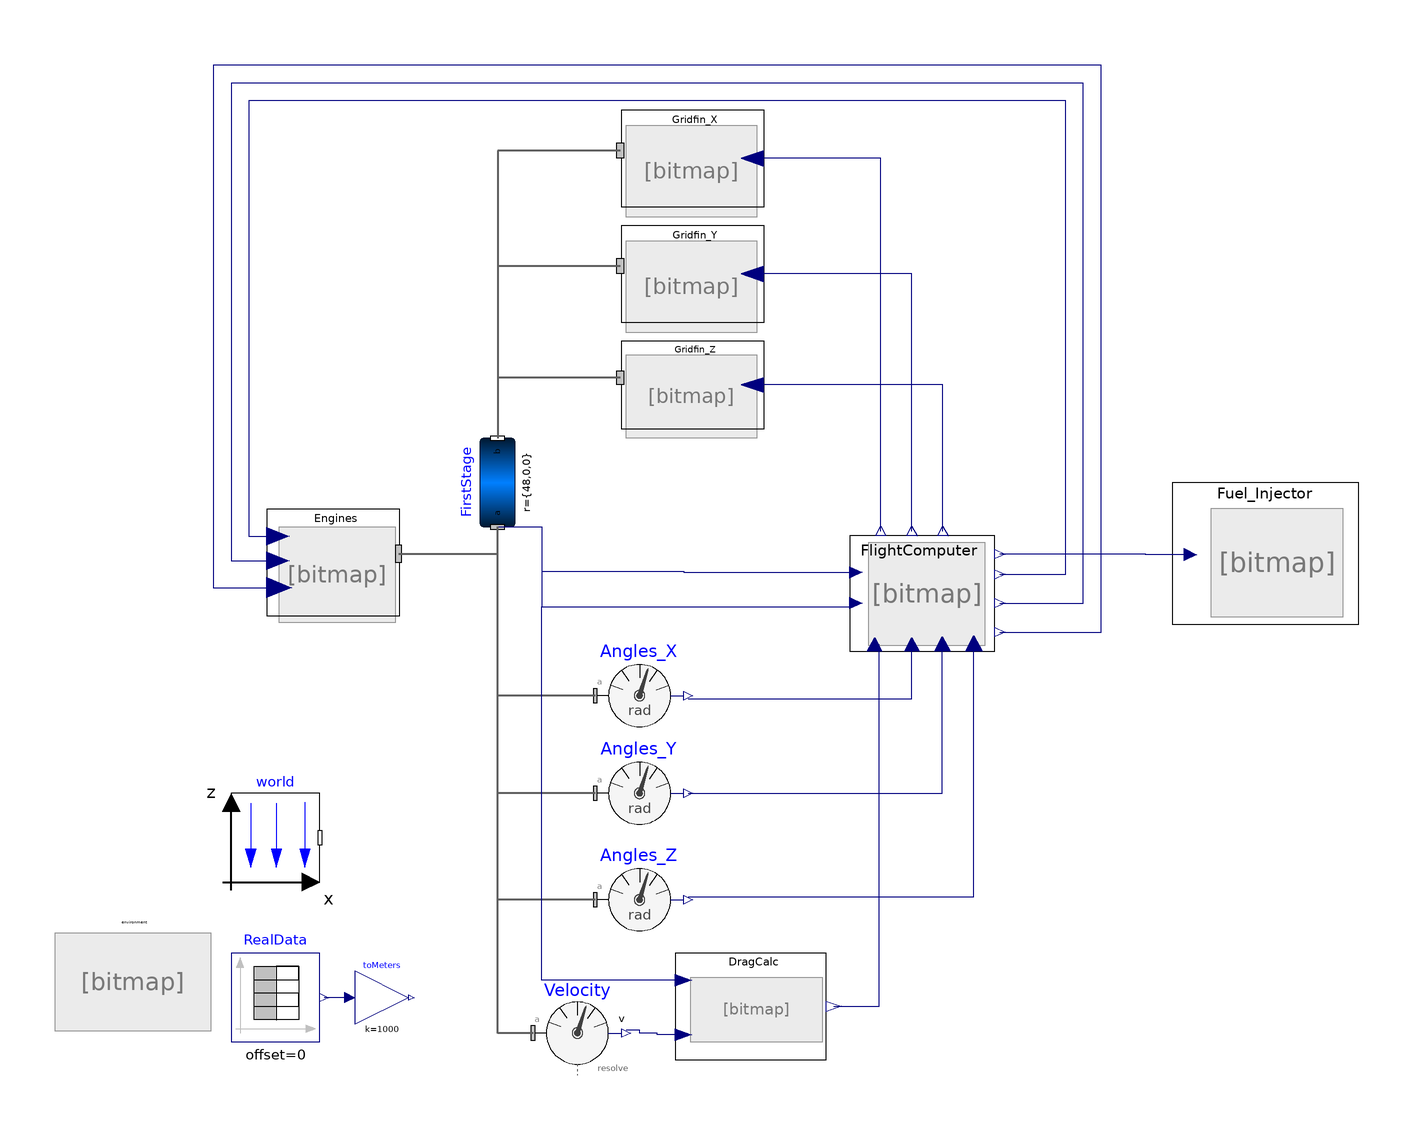

This picture is the connection diagram that the Modelica source below describes through its graphical annotations.

model RetrogradeRocketLanding
  extends TiltFusalageInGravity(FirstStage(color={255,255,255}));

  Controller FlightComputer annotation (Placement(transformation(
        extent={{-21,-13},{21,13}},
        rotation=0,
        origin={91,9})));
  Engine Engines
    annotation (Placement(transformation(extent={{-52,4},{-22,28}})));
  Modelica.Mechanics.MultiBody.Sensors.AbsoluteAngles Angles_X
    annotation (Placement(transformation(extent={{22,-24},{42,-4}})));
  Modelica.Mechanics.MultiBody.Sensors.AbsoluteAngles Angles_Y
    annotation (Placement(transformation(extent={{22,-46},{42,-26}})));
  Modelica.Mechanics.MultiBody.Sensors.AbsoluteAngles Angles_Z
    annotation (Placement(transformation(extent={{22,-70},{42,-50}})));
  Gridfins Gridfin_Y(
    X_Torque=0,
    Y_Torque=1,
    Z_Torque=0,
    Max_Torque=1000000) annotation (Placement(transformation(
        extent={{-16,11},{16,-11}},
        rotation=180,
        origin={44,81})));
  Modelica.Blocks.Sources.TimeTable RealData(
    offset=0,
    startTime=5,
    table=[-5,166; 0.07,166; 0.14,166; 0.2,166; 0.27,165; 0.34,165; 0.4,165;
        0.47,165; 0.54,165; 0.6,165; 0.67,165; 0.74,165; 0.8,165; 0.87,165;
        0.94,165; 1,165; 1.07,165; 1.14,165; 1.2,165; 1.27,165; 1.34,165;
        1.4,165; 1.47,165; 1.54,165; 1.6,165; 1.67,165; 1.74,165; 1.81,165;
        1.87,165; 1.94,165; 2.01,165; 2.07,165; 2.14,165; 2.21,165; 2.27,
        165; 2.34,165; 2.41,165; 2.47,165; 2.54,165; 2.61,165; 2.67,165;
        2.74,165; 2.81,165; 2.87,165; 2.94,165; 3.01,165; 3.07,165; 3.14,
        165; 3.21,165; 3.27,165; 3.34,165; 3.41,165; 3.47,165; 3.54,165;
        3.61,165; 3.67,165; 3.74,165; 3.81,165; 3.87,165; 3.94,165; 4.01,
        165; 4.07,165; 4.14,165; 4.21,165; 4.27,165; 4.34,165; 4.41,165;
        4.47,165; 4.54,165; 4.61,165; 4.67,165; 4.74,165; 4.81,165; 4.87,
        165; 4.94,165; 5.01,165; 5.07,165; 5.14,165; 5.21,165; 5.27,165;
        5.34,165; 5.41,165; 5.48,165; 5.54,165; 5.61,165; 5.68,165; 5.74,
        165; 5.81,165; 5.88,165; 5.94,165; 6.01,165; 6.08,165; 6.14,165;
        6.21,165; 6.28,165; 6.34,165; 6.41,165; 6.48,165; 6.54,165; 6.61,
        165; 6.68,165; 6.74,165; 6.81,165; 6.88,165; 6.94,165; 7.01,165;
        7.08,165; 7.14,165; 7.21,165; 7.28,165; 7.34,165; 7.41,165; 7.48,
        165; 7.54,165; 7.61,165; 7.68,165; 7.74,165; 7.81,165; 7.88,165;
        7.94,165; 8.01,165; 8.08,165; 8.14,165; 8.21,165; 8.28,165; 8.34,
        165; 8.41,165; 8.48,165; 8.54,165; 8.61,165; 8.68,165; 8.74,165;
        8.81,165; 8.88,165; 8.94,165; 9.01,165; 9.08,165; 9.15,165; 9.21,
        165; 9.28,165; 9.35,165; 9.41,165; 9.48,165; 9.55,165; 9.61,165;
        9.68,165; 9.75,165; 9.81,165; 9.88,165; 9.95,165; 10.01,165; 10.08,
        165; 10.15,165; 10.21,165; 10.28,165; 10.35,165; 10.41,165; 10.48,
        165; 10.55,165; 10.61,165; 10.68,165; 10.75,165; 10.81,165; 10.88,
        165; 10.95,164; 11.01,164; 11.08,164; 11.15,164; 11.21,164; 11.28,
        164; 11.35,164; 11.41,164; 11.48,164; 11.55,164; 11.61,164; 11.68,
        164; 11.75,164; 11.81,164; 11.88,164; 11.95,164; 12.01,164; 12.08,
        164; 12.15,164; 12.21,164; 12.28,164; 12.35,164; 12.41,164; 12.48,
        164; 12.55,164; 12.61,164; 12.68,164; 12.75,164; 12.81,164; 12.88,
        164; 12.95,164; 13.02,164; 13.08,164; 13.15,164; 13.22,164; 13.28,
        164; 13.35,164; 13.42,164; 13.48,164; 13.55,164; 13.62,164; 13.68,
        164; 13.75,164; 13.82,164; 13.88,164; 13.95,164; 14.02,164; 14.08,
        164; 14.15,164; 14.22,164; 14.28,164; 14.35,164; 14.42,164; 14.48,
        164; 14.55,164; 14.62,164; 14.68,164; 14.75,164; 14.82,164; 14.88,
        164; 14.95,164; 15.02,164; 15.08,164; 15.15,164; 15.22,164; 15.28,
        164; 15.35,164; 15.42,164; 15.48,164; 15.55,164; 15.62,164; 15.68,
        164; 15.75,164; 15.82,164; 15.88,164; 15.95,164; 16.02,164; 16.08,
        164; 16.15,164; 16.22,164; 16.28,164; 16.35,164; 16.42,164; 16.48,
        164; 16.55,164; 16.62,164; 16.69,163; 16.75,163; 16.82,163; 16.89,
        163; 16.95,163; 17.02,163; 17.09,163; 17.15,163; 17.22,163; 17.29,
        163; 17.35,163; 17.42,163; 17.49,163; 17.55,163; 17.62,163; 17.69,
        163; 17.75,163; 17.82,163; 17.89,163; 17.95,163; 18.02,163; 18.09,
        163; 18.15,163; 18.22,163; 18.29,163; 18.35,163; 18.42,163; 18.49,
        163; 18.55,163; 18.62,163; 18.69,163; 18.75,163; 18.82,163; 18.89,
        163; 18.95,163; 19.02,163; 19.09,163; 19.15,163; 19.22,163; 19.29,
        163; 19.35,163; 19.42,163; 19.49,163; 19.55,163; 19.62,163; 19.69,
        163; 19.75,163; 19.82,163; 19.89,163; 19.95,163; 20.02,163; 20.09,
        163; 20.15,163; 20.22,163; 20.29,163; 20.36,163; 20.42,163; 20.49,
        163; 20.56,163; 20.62,163; 20.69,163; 20.76,163; 20.82,163; 20.89,
        163; 20.96,163; 21.02,163; 21.09,163; 21.16,163; 21.22,163; 21.29,
        162; 21.36,162; 21.42,162; 21.49,162; 21.56,162; 21.62,162; 21.69,
        162; 21.76,162; 21.82,162; 21.89,162; 21.96,162; 22.02,162; 22.09,
        162; 22.16,162; 22.22,162; 22.29,162; 22.36,162; 22.42,162; 22.49,
        162; 22.56,162; 22.62,162; 22.69,162; 22.76,162; 22.82,162; 22.89,
        162; 22.96,162; 23.02,162; 23.09,162; 23.16,162; 23.22,162; 23.29,
        162; 23.36,162; 23.42,162; 23.49,162; 23.56,162; 23.62,162; 23.69,
        162; 23.76,162; 23.82,162; 23.89,162; 23.96,162; 24.03,162; 24.09,
        162; 24.16,162; 24.23,162; 24.29,162; 24.36,162; 24.43,162; 24.49,
        162; 24.56,162; 24.63,162; 24.69,162; 24.76,162; 24.83,162; 24.89,
        162; 24.96,162; 25.03,161; 25.09,161; 25.16,161; 25.23,161; 25.29,
        161; 25.36,161; 25.43,161; 25.49,161; 25.56,161; 25.63,161; 25.69,
        161; 25.76,161; 25.83,161; 25.89,161; 25.96,161; 26.03,161; 26.09,
        161; 26.16,161; 26.23,161; 26.29,161; 26.36,161; 26.43,161; 26.49,
        161; 26.56,161; 26.63,161; 26.69,161; 26.76,161; 26.83,161; 26.89,
        161; 26.96,161; 27.03,161; 27.09,161; 27.16,161; 27.23,161; 27.29,
        161; 27.36,161; 27.43,161; 27.49,161; 27.56,161; 27.63,161; 27.69,
        161; 27.76,161; 27.83,161; 27.9,161; 27.96,161; 28.03,161; 28.1,161;
        28.16,161; 28.23,161; 28.3,161; 28.36,161; 28.43,161; 28.5,161;
        28.56,160; 28.63,160; 28.7,160; 28.76,160; 28.83,160; 28.9,160;
        28.96,160; 29.03,160; 29.1,160; 29.16,160; 29.23,160; 29.3,160;
        29.36,160; 29.43,160; 29.5,160; 29.56,160; 29.63,160; 29.7,160;
        29.76,160; 29.83,160; 29.9,160; 29.96,160; 30.03,160; 30.1,160;
        30.16,160; 30.23,160; 30.3,160; 30.36,160; 30.43,160; 30.5,160;
        30.56,160; 30.63,160; 30.7,160; 30.76,160; 30.83,160; 30.9,160;
        30.96,160; 31.03,160; 31.1,160; 31.16,160; 31.23,160; 31.3,160;
        31.36,160; 31.43,160; 31.5,160; 31.57,160; 31.63,159; 31.7,159;
        31.77,159; 31.83,159; 31.9,159; 31.97,159; 32.03,159; 32.1,159;
        32.17,159; 32.23,159; 32.3,159; 32.37,159; 32.43,159; 32.5,159;
        32.57,159; 32.63,159; 32.7,159; 32.77,159; 32.83,159; 32.9,159;
        32.97,159; 33.03,159; 33.1,159; 33.17,159; 33.23,159; 33.3,159;
        33.37,159; 33.43,159; 33.5,159; 33.57,159; 33.63,159; 33.7,159;
        33.77,159; 33.83,159; 33.9,159; 33.97,159; 34.03,159; 34.1,159;
        34.17,159; 34.23,159; 34.3,159; 34.37,159; 34.43,158; 34.5,158;
        34.57,158; 34.63,158; 34.7,158; 34.77,158; 34.83,158; 34.9,158;
        34.97,158; 35.03,158; 35.1,158; 35.17,158; 35.24,158; 35.3,158;
        35.37,158; 35.44,158; 35.5,158; 35.57,158; 35.64,158; 35.7,158;
        35.77,158; 35.84,158; 35.9,158; 35.97,158; 36.04,158; 36.1,158;
        36.17,158; 36.24,158; 36.3,158; 36.37,158; 36.44,158; 36.5,158;
        36.57,158; 36.64,158; 36.7,158; 36.77,158; 36.84,158; 36.9,158;
        36.97,158; 37.04,158; 37.1,157; 37.17,157; 37.24,157; 37.3,157;
        37.37,157; 37.44,157; 37.5,157; 37.57,157; 37.64,157; 37.7,157;
        37.77,157; 37.84,157; 37.9,157; 37.97,157; 38.04,157; 38.1,157;
        38.17,157; 38.24,157; 38.3,157; 38.37,157; 38.44,157; 38.5,157;
        38.57,157; 38.64,157; 38.7,157; 38.77,157; 38.84,157; 38.9,157;
        38.97,157; 39.04,157; 39.11,157; 39.17,157; 39.24,157; 39.31,157;
        39.37,157; 39.44,157; 39.51,157; 39.57,157; 39.64,157; 39.71,156;
        39.77,156; 39.84,156; 39.91,156; 39.97,156; 40.04,156; 40.11,156;
        40.17,156; 40.24,156; 40.31,156; 40.37,156; 40.44,156; 40.51,156;
        40.57,156; 40.64,156; 40.71,156; 40.77,156; 40.84,156; 40.91,156;
        40.97,156; 41.04,156; 41.11,156; 41.17,156; 41.24,156; 41.31,156;
        41.37,156; 41.44,156; 41.51,156; 41.57,156; 41.64,156; 41.71,156;
        41.77,156; 41.84,156; 41.91,156; 41.97,155; 42.04,155; 42.11,155;
        42.17,155; 42.24,155; 42.31,155; 42.37,155; 42.44,155; 42.51,155;
        42.57,155; 42.64,155; 42.71,155; 42.78,155; 42.84,155; 42.91,155;
        42.98,155; 43.04,155; 43.11,155; 43.18,155; 43.24,155; 43.31,155;
        43.38,155; 43.44,155; 43.51,155; 43.58,155; 43.64,155; 43.71,155;
        43.78,155; 43.84,155; 43.91,155; 43.98,155; 44.04,155; 44.11,155;
        44.18,155; 44.24,154; 44.31,154; 44.38,154; 44.44,154; 44.51,154;
        44.58,154; 44.64,154; 44.71,154; 44.78,154; 44.84,154; 44.91,154;
        44.98,154; 45.04,154; 45.11,154; 45.18,154; 45.24,154; 45.31,154;
        45.38,154; 45.44,154; 45.51,154; 45.58,154; 45.64,154; 45.71,154;
        45.78,154; 45.84,154; 45.91,154; 45.98,154; 46.04,154; 46.11,154;
        46.18,154; 46.24,153; 46.31,153; 46.38,153; 46.45,153; 46.51,153;
        46.58,153; 46.65,153; 46.71,153; 46.78,153; 46.85,153; 46.91,153;
        46.98,153; 47.05,153; 47.11,153; 47.18,153; 47.25,153; 47.31,153;
        47.38,153; 47.45,153; 47.51,153; 47.58,153; 47.65,153; 47.71,153;
        47.78,153; 47.85,153; 47.91,153; 47.98,153; 48.05,153; 48.11,153;
        48.18,153; 48.25,153; 48.31,153; 48.38,152; 48.45,152; 48.51,152;
        48.58,152; 48.65,152; 48.71,152; 48.78,152; 48.85,152; 48.91,152;
        48.98,152; 49.05,152; 49.11,152; 49.18,152; 49.25,152; 49.31,152;
        49.38,152; 49.45,152; 49.51,152; 49.58,152; 49.65,152; 49.71,152;
        49.78,152; 49.85,152; 49.91,152; 49.98,152; 50.05,152; 50.12,152;
        50.18,152; 50.25,152; 50.32,152; 50.38,152; 50.45,151; 50.52,151;
        50.58,151; 50.65,151; 50.72,151; 50.78,151; 50.85,151; 50.92,151;
        50.98,151; 51.05,151; 51.12,151; 51.18,151; 51.25,151; 51.32,151;
        51.38,151; 51.45,151; 51.52,151; 51.58,151; 51.65,151; 51.72,151;
        51.78,151; 51.85,151; 51.92,151; 51.98,151; 52.05,151; 52.12,151;
        52.18,151; 52.25,151; 52.32,150; 52.38,150; 52.45,150; 52.52,150;
        52.58,150; 52.65,150; 52.72,150; 52.78,150; 52.85,150; 52.92,150;
        52.98,150; 53.05,150; 53.12,150; 53.18,150; 53.25,150; 53.32,150;
        53.38,150; 53.45,150; 53.52,150; 53.58,150; 53.65,150; 53.72,150;
        53.78,150; 53.85,150; 53.92,150; 53.99,150; 54.05,150; 54.12,150;
        54.19,150; 54.25,150; 54.32,149; 54.39,149; 54.45,149; 54.52,149;
        54.59,149; 54.65,149; 54.72,149; 54.79,149; 54.85,149; 54.92,149;
        54.99,149; 55.05,149; 55.12,149; 55.19,149; 55.25,149; 55.32,149;
        55.39,149; 55.45,149; 55.52,149; 55.59,149; 55.65,149; 55.72,149;
        55.79,149; 55.85,149; 55.92,149; 55.99,149; 56.05,148; 56.12,148;
        56.19,148; 56.25,148; 56.32,148; 56.39,148; 56.45,148; 56.52,148;
        56.59,148; 56.65,148; 56.72,148; 56.79,148; 56.85,148; 56.92,148;
        56.99,148; 57.05,148; 57.12,148; 57.19,148; 57.25,148; 57.32,148;
        57.39,148; 57.45,148; 57.52,148; 57.59,148; 57.66,148; 57.72,147;
        57.79,147; 57.86,147; 57.92,147; 57.99,147; 58.06,147; 58.12,147;
        58.19,147; 58.26,147; 58.32,147; 58.39,147; 58.46,147; 58.52,147;
        58.59,147; 58.66,147; 58.72,147; 58.79,147; 58.86,147; 58.92,147;
        58.99,147; 59.06,147; 59.12,147; 59.19,147; 59.26,147; 59.32,147;
        59.39,147; 59.46,146; 59.52,146; 59.59,146; 59.66,146; 59.72,146;
        59.79,146; 59.86,146; 59.92,146; 59.99,146; 60.06,146; 60.12,146;
        60.19,146; 60.26,146; 60.32,146; 60.39,146; 60.46,146; 60.52,146;
        60.59,146; 60.66,146; 60.72,146; 60.79,146; 60.86,146; 60.92,146;
        60.99,146; 61.06,145; 61.12,145; 61.19,145; 61.26,145; 61.33,145;
        61.39,145; 61.46,145; 61.53,145; 61.59,145; 61.66,145; 61.73,145;
        61.79,145; 61.86,145; 61.93,145; 61.99,145; 62.06,145; 62.13,145;
        62.19,145; 62.26,145; 62.33,145; 62.39,145; 62.46,145; 62.53,145;
        62.59,145; 62.66,145; 62.73,145; 62.79,144; 62.86,144; 62.93,144;
        62.99,144; 63.06,144; 63.13,144; 63.19,144; 63.26,144; 63.33,144;
        63.39,144; 63.46,144; 63.53,144; 63.59,144; 63.66,144; 63.73,144;
        63.79,144; 63.86,144; 63.93,144; 63.99,144; 64.06,144; 64.13,144;
        64.19,144; 64.26,144; 64.33,143; 64.39,143; 64.46,143; 64.53,143;
        64.59,143; 64.66,143; 64.73,143; 64.79,143; 64.86,143; 64.93,143;
        64.99,143; 65.06,143; 65.13,143; 65.2,143; 65.26,143; 65.33,143;
        65.4,143; 65.46,143; 65.53,143; 65.6,143; 65.66,143; 65.73,143;
        65.8,143; 65.86,143; 65.93,142; 66,142; 66.06,142; 66.13,142; 66.2,
        142; 66.26,142; 66.33,142; 66.4,142; 66.46,142; 66.53,142; 66.6,142;
        66.66,142; 66.73,142; 66.8,142; 66.86,142; 66.93,142; 67,142; 67.06,
        142; 67.13,142; 67.2,142; 67.26,142; 67.33,142; 67.4,141; 67.46,141;
        67.53,141; 67.6,141; 67.66,141; 67.73,141; 67.8,141; 67.86,141;
        67.93,141; 68,141; 68.06,141; 68.13,141; 68.2,141; 68.26,141; 68.33,
        141; 68.4,141; 68.46,141; 68.53,141; 68.6,141; 68.66,141; 68.73,141;
        68.8,141; 68.87,141; 68.93,141; 69,140; 69.07,140; 69.13,140; 69.2,
        140; 69.27,140; 69.33,140; 69.4,140; 69.47,140; 69.53,140; 69.6,140;
        69.67,140; 69.73,140; 69.8,140; 69.87,140; 69.93,140; 70,140; 70.07,
        140; 70.13,140; 70.2,140; 70.27,140; 70.33,139; 70.4,139; 70.47,139;
        70.53,139; 70.6,139; 70.67,139; 70.73,139; 70.8,139; 70.87,139;
        70.93,139; 71,139; 71.07,139; 71.13,139; 71.2,139; 71.27,139; 71.33,
        139; 71.4,139; 71.47,139; 71.53,139; 71.6,139; 71.67,139; 71.73,139;
        71.8,138; 71.87,138; 71.93,138; 72,138; 72.07,138; 72.13,138; 72.2,
        138; 72.27,138; 72.33,138; 72.4,138; 72.47,138; 72.54,138; 72.6,138;
        72.67,138; 72.74,138; 72.8,138; 72.87,138; 72.94,138; 73,138; 73.07,
        138; 73.14,137; 73.2,137; 73.27,137; 73.34,137; 73.4,137; 73.47,137;
        73.54,137; 73.6,137; 73.67,137; 73.74,137; 73.8,137; 73.87,137;
        73.94,137; 74,137; 74.07,137; 74.14,137; 74.2,137; 74.27,137; 74.34,
        137; 74.4,137; 74.47,137; 74.54,136; 74.6,136; 74.67,136; 74.74,136;
        74.8,136; 74.87,136; 74.94,136; 75,136; 75.07,136; 75.14,136; 75.2,
        136; 75.27,136; 75.34,136; 75.4,136; 75.47,136; 75.54,136; 75.6,136;
        75.67,136; 75.74,135; 75.8,135; 75.87,135; 75.94,135; 76,135; 76.07,
        135; 76.14,135; 76.21,135; 76.27,135; 76.34,135; 76.41,135; 76.47,
        135; 76.54,135; 76.61,135; 76.67,135; 76.74,135; 76.81,135; 76.87,
        135; 76.94,135; 77.01,135; 77.07,134; 77.14,134; 77.21,134; 77.27,
        134; 77.34,134; 77.41,134; 77.47,134; 77.54,134; 77.61,134; 77.67,
        134; 77.74,134; 77.81,134; 77.87,134; 77.94,134; 78.01,134; 78.07,
        134; 78.14,134; 78.21,134; 78.27,134; 78.34,134; 78.41,134; 78.47,
        134; 78.54,133; 78.61,133; 78.67,133; 78.74,133; 78.81,133; 78.87,
        133; 78.94,133; 79.01,133; 79.07,133; 79.14,133; 79.21,133; 79.27,
        133; 79.34,133; 79.41,133; 79.47,133; 79.54,133; 79.61,133; 79.67,
        133; 79.74,132; 79.81,132; 79.87,132; 79.94,132; 80.01,132; 80.08,
        132; 80.14,132; 80.21,132; 80.28,132; 80.34,132; 80.41,132; 80.48,
        132; 80.54,132; 80.61,132; 80.68,132; 80.74,132; 80.81,132; 80.88,
        132; 80.94,131; 81.01,131; 81.08,131; 81.14,131; 81.21,131; 81.28,
        131; 81.34,131; 81.41,131; 81.48,131; 81.54,131; 81.61,131; 81.68,
        131; 81.74,131; 81.81,131; 81.88,131; 81.94,131; 82.01,131; 82.08,
        131; 82.14,131; 82.21,130; 82.28,130; 82.34,130; 82.41,130; 82.48,
        130; 82.54,130; 82.61,130; 82.68,130; 82.74,130; 82.81,130; 82.88,
        130; 82.94,130; 83.01,130; 83.08,130; 83.14,130; 83.21,130; 83.28,
        130; 83.34,130; 83.41,129; 83.48,129; 83.54,129; 83.61,129; 83.68,
        129; 83.75,129; 83.81,129; 83.88,129; 83.95,129; 84.01,129; 84.08,
        129; 84.15,129; 84.21,129; 84.28,129; 84.35,129; 84.41,129; 84.48,
        129; 84.55,129; 84.61,129; 84.68,129; 84.75,128; 84.81,128; 84.88,
        128; 84.95,128; 85.01,128; 85.08,128; 85.15,128; 85.21,128; 85.28,
        128; 85.35,128; 85.41,128; 85.48,128; 85.55,128; 85.61,128; 85.68,
        128; 85.75,127; 85.81,127; 85.88,127; 85.95,127; 86.01,127; 86.08,
        127; 86.15,127; 86.21,127; 86.28,127; 86.35,127; 86.41,127; 86.48,
        127; 86.55,127; 86.61,127; 86.68,127; 86.75,127; 86.81,127; 86.88,
        127; 86.95,126; 87.01,126; 87.08,126; 87.15,126; 87.21,126; 87.28,
        126; 87.35,126; 87.42,126; 87.48,126; 87.55,126; 87.62,126; 87.68,
        126; 87.75,126; 87.82,126; 87.88,126; 87.95,126; 88.02,126; 88.08,
        126; 88.15,126; 88.22,125; 88.28,125; 88.35,125; 88.42,125; 88.48,
        125; 88.55,125; 88.62,125; 88.68,125; 88.75,125; 88.82,125; 88.88,
        125; 88.95,125; 89.02,125; 89.08,125; 89.15,125; 89.22,125; 89.28,
        125; 89.35,124; 89.42,124; 89.48,124; 89.55,124; 89.62,124; 89.68,
        124; 89.75,124; 89.82,124; 89.88,124; 89.95,124; 90.02,124; 90.08,
        124; 90.15,124; 90.22,124; 90.28,124; 90.35,124; 90.42,124; 90.48,
        124; 90.55,123; 90.62,123; 90.68,123; 90.75,123; 90.82,123; 90.88,
        123; 90.95,123; 91.02,123; 91.08,123; 91.15,123; 91.22,123; 91.29,
        123; 91.35,123; 91.42,123; 91.49,123; 91.55,123; 91.62,122; 91.69,
        122; 91.75,122; 91.82,122; 91.89,122; 91.95,122; 92.02,122; 92.09,
        122; 92.15,122; 92.22,122; 92.29,122; 92.35,122; 92.42,122; 92.49,
        122; 92.55,122; 92.62,122; 92.69,122; 92.75,121; 92.82,121; 92.89,
        121; 92.95,121; 93.02,121; 93.09,121; 93.15,121; 93.22,121; 93.29,
        121; 93.35,121; 93.42,121; 93.49,121; 93.55,121; 93.62,121; 93.69,
        121; 93.75,121; 93.82,120; 93.89,120; 93.95,120; 94.02,120; 94.09,
        120; 94.15,120; 94.22,120; 94.29,120; 94.35,120; 94.42,120; 94.49,
        120; 94.55,120; 94.62,120; 94.69,120; 94.75,120; 94.82,120; 94.89,
        120; 94.96,119; 95.02,119; 95.09,119; 95.16,119; 95.22,119; 95.29,
        119; 95.36,119; 95.42,119; 95.49,119; 95.56,119; 95.62,119; 95.69,
        119; 95.76,119; 95.82,119; 95.89,119; 95.96,118; 96.02,118; 96.09,
        118; 96.16,118; 96.22,118; 96.29,118; 96.36,118; 96.42,118; 96.49,
        118; 96.56,118; 96.62,118; 96.69,118; 96.76,118; 96.82,118; 96.89,
        118; 96.96,117; 97.02,117; 97.09,117; 97.16,117; 97.22,117; 97.29,
        117; 97.36,117; 97.42,117; 97.49,117; 97.56,117; 97.62,117; 97.69,
        117; 97.76,117; 97.82,117; 97.89,117; 97.96,117; 98.02,117; 98.09,
        116; 98.16,116; 98.22,116; 98.29,116; 98.36,116; 98.42,116; 98.49,
        116; 98.56,116; 98.63,116; 98.69,116; 98.76,116; 98.83,116; 98.89,
        116; 98.96,116; 99.03,116; 99.09,115; 99.16,115; 99.23,115; 99.29,
        115; 99.36,115; 99.43,115; 99.49,115; 99.56,115; 99.63,115; 99.69,
        115; 99.76,115; 99.83,115; 99.89,115; 99.96,115; 100.03,115; 100.09,
        115; 100.16,114; 100.23,114; 100.29,114; 100.36,114; 100.43,114;
        100.49,114; 100.56,114; 100.63,114; 100.69,114; 100.76,114; 100.83,
        114; 100.89,114; 100.96,114; 101.03,114; 101.09,114; 101.16,113;
        101.23,113; 101.29,113; 101.36,113; 101.43,113; 101.49,113; 101.56,
        113; 101.63,113; 101.69,113; 101.76,113; 101.83,113; 101.89,113;
        101.96,113; 102.03,113; 102.09,112; 102.16,112; 102.23,112; 102.3,
        112; 102.36,112; 102.43,112; 102.5,112; 102.56,112; 102.63,112;
        102.7,112; 102.76,112; 102.83,112; 102.9,112; 102.96,112; 103.03,
        112; 103.1,111; 103.16,111; 103.23,111; 103.3,111; 103.36,111;
        103.43,111; 103.5,111; 103.56,111; 103.63,111; 103.7,111; 103.76,
        111; 103.83,111; 103.9,111; 103.96,111; 104.03,111; 104.1,110;
        104.16,110; 104.23,110; 104.3,110; 104.36,110; 104.43,110; 104.5,
        110; 104.56,110; 104.63,110; 104.7,110; 104.76,110; 104.83,110;
        104.9,110; 104.96,110; 105.03,110; 105.1,110; 105.16,109; 105.23,
        109; 105.3,109; 105.36,109; 105.43,109; 105.5,109; 105.56,109;
        105.63,109; 105.7,109; 105.76,109; 105.83,109; 105.9,109; 105.96,
        109; 106.03,109; 106.1,109; 106.17,108; 106.23,108; 106.3,108;
        106.37,108; 106.43,108; 106.5,108; 106.57,108; 106.63,108; 106.7,
        108; 106.77,108; 106.83,108; 106.9,108; 106.97,108; 107.03,107;
        107.1,107; 107.17,107; 107.23,107; 107.3,107; 107.37,107; 107.43,
        107; 107.5,107; 107.57,107; 107.63,107; 107.7,107; 107.77,107;
        107.83,107; 107.9,107; 107.97,107; 108.03,106; 108.1,106; 108.17,
        106; 108.23,106; 108.3,106; 108.37,106; 108.43,106; 108.5,106;
        108.57,106; 108.63,106; 108.7,106; 108.77,106; 108.83,106; 108.9,
        106; 108.97,106; 109.03,105; 109.1,105; 109.17,105; 109.23,105;
        109.3,105; 109.37,105; 109.43,105; 109.5,105; 109.57,105; 109.63,
        105; 109.7,105; 109.77,105; 109.84,105; 109.9,105; 109.97,105;
        110.04,104; 110.1,104; 110.17,104; 110.24,104; 110.3,104; 110.37,
        104; 110.44,104; 110.5,104; 110.57,104; 110.64,104; 110.7,104;
        110.77,104; 110.84,104; 110.9,103; 110.97,103; 111.04,103; 111.1,
        103; 111.17,103; 111.24,103; 111.3,103; 111.37,103; 111.44,103;
        111.5,103; 111.57,103; 111.64,103; 111.7,103; 111.77,103; 111.84,
        102; 111.9,102; 111.97,102; 112.04,102; 112.1,102; 112.17,102;
        112.24,102; 112.3,102; 112.37,102; 112.44,102; 112.5,102; 112.57,
        102; 112.64,101; 112.7,101; 112.77,101; 112.84,101; 112.9,101;
        112.97,101; 113.04,101; 113.1,101; 113.17,101; 113.24,101; 113.3,
        101; 113.37,101; 113.44,101; 113.51,101; 113.57,100; 113.64,100;
        113.71,100; 113.77,100; 113.84,100; 113.91,100; 113.97,100; 114.04,
        100; 114.11,100; 114.17,100; 114.24,100; 114.31,100; 114.37,100;
        114.44,99.5; 114.51,99.4; 114.57,99.4; 114.64,99.4; 114.71,99.3;
        114.77,99.2; 114.84,99.1; 114.91,99; 114.97,98.9; 115.04,98.8;
        115.11,98.7; 115.17,98.7; 115.24,98.6; 115.31,98.5; 115.37,98.5;
        115.44,98.4; 115.51,98.4; 115.57,98.3; 115.64,98.3; 115.71,98.2;
        115.77,98.1; 115.84,98; 115.91,97.9; 115.97,97.8; 116.04,97.7;
        116.11,97.6; 116.17,97.6; 116.24,97.5; 116.31,97.5; 116.37,97.4;
        116.44,97.4; 116.51,97.3; 116.57,97.2; 116.64,97; 116.71,96.9;
        116.77,96.8; 116.84,96.8; 116.91,96.7; 116.97,96.6; 117.04,96.5;
        117.11,96.5; 117.17,96.4; 117.24,96.4; 117.31,96.4; 117.38,96.3;
        117.44,96.2; 117.51,96.1; 117.58,96; 117.64,95.9; 117.71,95.8;
        117.78,95.7; 117.84,95.6; 117.91,95.6; 117.98,95.5; 118.04,95.5;
        118.11,95.4; 118.18,95.4; 118.24,95.3; 118.31,95.2; 118.38,95;
        118.44,94.9; 118.51,94.8; 118.58,94.8; 118.64,94.7; 118.71,94.6;
        118.78,94.5; 118.84,94.5; 118.91,94.4; 118.98,94.4; 119.04,94.4;
        119.11,94.3; 119.18,94.3; 119.24,94.3; 119.31,94.1; 119.38,94;
        119.44,93.9; 119.51,93.8; 119.58,93.7; 119.64,93.7; 119.71,93.6;
        119.78,93.5; 119.84,93.5; 119.91,93.4; 119.98,93.4; 120.04,93.3;
        120.11,93.2; 120.18,93.1; 120.24,93; 120.31,92.9; 120.38,92.8;
        120.44,92.7; 120.51,92.6; 120.58,92.6; 120.64,92.5; 120.71,92.5;
        120.78,92.4; 120.84,92.4; 120.91,92.3; 120.98,92.2; 121.05,92;
        121.11,91.9; 121.18,91.8; 121.25,91.8; 121.31,91.7; 121.38,91.6;
        121.45,91.5; 121.51,91.5; 121.58,91.4; 121.65,91.4; 121.71,91.3;
        121.78,91.3; 121.85,91.2; 121.91,91.1; 121.98,91; 122.05,90.9;
        122.11,90.8; 122.18,90.7; 122.25,90.6; 122.31,90.6; 122.38,90.5;
        122.45,90.5; 122.51,90.4; 122.58,90.3; 122.65,90.1; 122.71,90;
        122.78,89.9; 122.85,89.8; 122.91,89.7; 122.98,89.7; 123.05,89.6;
        123.11,89.5; 123.18,89.5; 123.25,89.4; 123.31,89.4; 123.38,89.3;
        123.45,89.3; 123.51,89.2; 123.58,89; 123.65,88.9; 123.71,88.8;
        123.78,88.7; 123.85,88.7; 123.91,88.6; 123.98,88.5; 124.05,88.5;
        124.11,88.4; 124.18,88.4; 124.25,88.4; 124.31,88.2; 124.38,88.1;
        124.45,88; 124.51,87.9; 124.58,87.8; 124.65,87.7; 124.72,87.6;
        124.78,87.6; 124.85,87.5; 124.92,87.5; 124.98,87.4; 125.05,87.4;
        125.12,87.2; 125.18,87.1; 125.25,87; 125.32,86.9; 125.38,86.8;
        125.45,86.7; 125.52,86.6; 125.58,86.6; 125.65,86.5; 125.72,86.5;
        125.78,86.4; 125.85,86.4; 125.92,86.3; 125.98,86.2; 126.05,86.1;
        126.12,85.9; 126.18,85.9; 126.25,85.8; 126.32,85.7; 126.38,85.6;
        126.45,85.5; 126.52,85.5; 126.58,85.4; 126.65,85.4; 126.72,85.4;
        126.78,85.3; 126.85,85.2; 126.92,85.1; 126.98,85; 127.05,84.9;
        127.12,84.8; 127.18,84.7; 127.25,84.6; 127.32,84.6; 127.38,84.5;
        127.45,84.4; 127.52,84.2; 127.58,84.1; 127.65,84; 127.72,83.9;
        127.78,83.8; 127.85,83.7; 127.92,83.6; 127.98,83.6; 128.05,83.5;
        128.12,83.5; 128.18,83.4; 128.25,83.3; 128.32,83.2; 128.39,83.1;
        128.45,83; 128.52,82.9; 128.59,82.8; 128.65,82.7; 128.72,82.6;
        128.79,82.6; 128.85,82.5; 128.92,82.5; 128.99,82.4; 129.05,82.3;
        129.12,82.2; 129.19,82.1; 129.25,81.9; 129.32,81.9; 129.39,81.8;
        129.45,81.7; 129.52,81.6; 129.59,81.6; 129.65,81.5; 129.72,81.4;
        129.79,81.4; 129.85,81.4; 129.92,81.2; 129.99,81.1; 130.05,81;
        130.12,80.9; 130.19,80.8; 130.25,80.7; 130.32,80.6; 130.39,80.6;
        130.45,80.5; 130.52,80.5; 130.59,80.4; 130.65,80.4; 130.72,80.2;
        130.79,80.1; 130.85,80; 130.92,79.9; 130.99,79.8; 131.05,79.7;
        131.12,79.6; 131.19,79.6; 131.25,79.5; 131.32,79.5; 131.39,79.4;
        131.45,79.3; 131.52,79.2; 131.59,79; 131.65,78.9; 131.72,78.8;
        131.79,78.8; 131.85,78.7; 131.92,78.6; 131.99,78.5; 132.05,78.5;
        132.12,78.4; 132.19,78.4; 132.26,78.3; 132.32,78.1; 132.39,78;
        132.46,77.9; 132.52,77.8; 132.59,77.7; 132.66,77.7; 132.72,77.6;
        132.79,77.5; 132.86,77.5; 132.92,77.4; 132.99,77.3; 133.06,77.1;
        133.12,77; 133.19,76.9; 133.26,76.8; 133.32,76.7; 133.39,76.7;
        133.46,76.6; 133.52,76.5; 133.59,76.5; 133.66,76.4; 133.72,76.4;
        133.79,76.3; 133.86,76.3; 133.92,76.1; 133.99,76; 134.06,75.9;
        134.12,75.8; 134.19,75.7; 134.26,75.7; 134.32,75.6; 134.39,75.5;
        134.46,75.4; 134.52,75.3; 134.59,75.2; 134.66,75; 134.72,74.9;
        134.79,74.8; 134.86,74.7; 134.92,74.7; 134.99,74.6; 135.06,74.5;
        135.12,74.5; 135.19,74.4; 135.26,74.4; 135.32,74.3; 135.39,74.1;
        135.46,74; 135.52,73.9; 135.59,73.8; 135.66,73.7; 135.72,73.7;
        135.79,73.6; 135.86,73.5; 135.93,73.5; 135.99,73.4; 136.06,73.4;
        136.13,73.3; 136.19,73.1; 136.26,73; 136.33,72.9; 136.39,72.8;
        136.46,72.7; 136.53,72.7; 136.59,72.6; 136.66,72.5; 136.73,72.5;
        136.79,72.4; 136.86,72.3; 136.93,72.1; 136.99,72; 137.06,71.9;
        137.13,71.8; 137.19,71.7; 137.26,71.6; 137.33,71.6; 137.39,71.5;
        137.46,71.5; 137.53,71.4; 137.59,71.3; 137.66,71.1; 137.73,71;
        137.79,70.9; 137.86,70.8; 137.93,70.7; 137.99,70.7; 138.06,70.6;
        138.13,70.5; 138.19,70.5; 138.26,70.3; 138.33,70.2; 138.39,70.1;
        138.46,70; 138.53,69.9; 138.59,69.8; 138.66,69.7; 138.73,69.6;
        138.79,69.6; 138.86,69.5; 138.93,69.5; 138.99,69.3; 139.06,69.2;
        139.13,69.1; 139.19,69; 139.26,68.8; 139.33,68.8; 139.39,68.7;
        139.46,68.6; 139.53,68.6; 139.6,68.5; 139.66,68.4; 139.73,68.4;
        139.8,68.3; 139.86,68.1; 139.93,68; 140,67.9; 140.06,67.8; 140.13,
        67.7; 140.2,67.7; 140.26,67.6; 140.33,67.5; 140.4,67.5; 140.46,67.4;
        140.53,67.3; 140.6,67.1; 140.66,67; 140.73,66.9; 140.8,66.8; 140.86,
        66.7; 140.93,66.7; 141,66.6; 141.06,66.5; 141.13,66.5; 141.2,66.4;
        141.26,66.4; 141.33,66.3; 141.4,66.1; 141.46,66; 141.53,65.9; 141.6,
        65.8; 141.66,65.7; 141.73,65.7; 141.8,65.6; 141.86,65.5; 141.93,
        65.5; 142,65.4; 142.06,65.3; 142.13,65.1; 142.2,65; 142.26,64.9;
        142.33,64.8; 142.4,64.7; 142.46,64.7; 142.53,64.6; 142.6,64.5;
        142.66,64.4; 142.73,64.2; 142.8,64.1; 142.86,64; 142.93,63.9; 143,
        63.8; 143.06,63.7; 143.13,63.6; 143.2,63.6; 143.26,63.5; 143.33,
        63.5; 143.4,63.4; 143.47,63.3; 143.53,63.1; 143.6,63; 143.67,62.9;
        143.73,62.8; 143.8,62.8; 143.87,62.7; 143.93,62.6; 144,62.5; 144.07,
        62.4; 144.13,62.2; 144.2,62.1; 144.27,62; 144.33,61.9; 144.4,61.8;
        144.47,61.7; 144.53,61.7; 144.6,61.6; 144.67,61.5; 144.73,61.5;
        144.8,61.4; 144.87,61.3; 144.93,61.2; 145,61.1; 145.07,61; 145.13,
        60.9; 145.2,60.8; 145.27,60.7; 145.33,60.6; 145.4,60.6; 145.47,60.5;
        145.53,60.5; 145.6,60.3; 145.67,60.2; 145.73,60.1; 145.8,60; 145.87,
        59.8; 145.93,59.8; 146,59.7; 146.07,59.6; 146.13,59.6; 146.2,59.5;
        146.27,59.4; 146.33,59.3; 146.4,59.1; 146.47,59; 146.53,58.9; 146.6,
        58.8; 146.67,58.7; 146.73,58.7; 146.8,58.6; 146.87,58.5; 146.93,
        58.5; 147,58.4; 147.07,58.4; 147.14,58.3; 147.2,58.1; 147.27,58;
        147.34,57.9; 147.4,57.8; 147.47,57.7; 147.54,57.7; 147.6,57.6;
        147.67,57.5; 147.74,57.5; 147.8,57.4; 147.87,57.4; 147.94,57.3; 148,
        57.1; 148.07,57; 148.14,56.9; 148.2,56.8; 148.27,56.7; 148.34,56.7;
        148.4,56.6; 148.47,56.5; 148.54,56.4; 148.6,56.3; 148.67,56.2;
        148.74,56; 148.8,55.9; 148.87,55.8; 148.94,55.7; 149,55.7; 149.07,
        55.6; 149.14,55.5; 149.2,55.5; 149.27,55.4; 149.34,55.4; 149.4,55.4;
        149.47,55.2; 149.54,55.1; 149.6,55; 149.67,54.9; 149.74,54.8; 149.8,
        54.7; 149.87,54.6; 149.94,54.6; 150,54.5; 150.07,54.5; 150.14,54.4;
        150.2,54.4; 150.27,54.2; 150.34,54.1; 150.4,54; 150.47,53.9; 150.54,
        53.8; 150.6,53.7; 150.67,53.6; 150.74,53.6; 150.81,53.5; 150.87,
        53.5; 150.94,53.4; 151.01,53.4; 151.07,53.3; 151.14,53.2; 151.21,53;
        151.27,52.9; 151.34,52.8; 151.41,52.8; 151.47,52.7; 151.54,52.6;
        151.61,52.5; 151.67,52.5; 151.74,52.4; 151.81,52.4; 151.87,52.3;
        151.94,52.2; 152.01,52.1; 152.07,52; 152.14,51.9; 152.21,51.8;
        152.27,51.7; 152.34,51.6; 152.41,51.5; 152.47,51.5; 152.54,51.4;
        152.61,51.4; 152.67,51.4; 152.74,51.3; 152.81,51.2; 152.87,51.1;
        152.94,51; 153.01,50.9; 153.07,50.8; 153.14,50.7; 153.21,50.6;
        153.27,50.6; 153.34,50.5; 153.41,50.5; 153.47,50.4; 153.54,50.4;
        153.61,50.3; 153.67,50.2; 153.74,50; 153.81,49.9; 153.87,49.8;
        153.94,49.8; 154.01,49.7; 154.07,49.6; 154.14,49.5; 154.21,49.5;
        154.27,49.4; 154.34,49.4; 154.41,49.4; 154.48,49.3; 154.54,49.2;
        154.61,49.1; 154.68,49; 154.74,48.9; 154.81,48.8; 154.88,48.7;
        154.94,48.6; 155.01,48.6; 155.08,48.5; 155.14,48.5; 155.21,48.4;
        155.28,48.4; 155.34,48.3; 155.41,48.3; 155.48,48.2; 155.54,48.1;
        155.61,48; 155.68,47.9; 155.74,47.8; 155.81,47.7; 155.88,47.6;
        155.94,47.6; 156.01,47.5; 156.08,47.4; 156.14,47.4; 156.21,47.4;
        156.28,47.3; 156.34,47.3; 156.41,47.3; 156.48,47.2; 156.54,47.2;
        156.61,47.1; 156.68,47; 156.74,46.9; 156.81,46.8; 156.88,46.7;
        156.94,46.6; 157.01,46.6; 157.08,46.5; 157.14,46.5; 157.21,46.4;
        157.28,46.4; 157.34,46.3; 157.41,46.2; 157.48,46.1; 157.54,46;
        157.61,45.9; 157.68,45.8; 157.74,45.7; 157.81,45.6; 157.88,45.6;
        157.94,45.5; 158.01,45.5; 158.08,45.4; 158.14,45.4; 158.21,45.3;
        158.28,45.3; 158.35,45.3; 158.41,45.2; 158.48,45.1; 158.55,45;
        158.61,44.9; 158.68,44.8; 158.75,44.7; 158.81,44.6; 158.88,44.6;
        158.95,44.5; 159.01,44.4; 159.08,44.4; 159.15,44.4; 159.21,44.3;
        159.28,44.3; 159.35,44.3; 159.41,44.2; 159.48,44.2; 159.55,44.1;
        159.61,44; 159.68,43.9; 159.75,43.8; 159.81,43.7; 159.88,43.6;
        159.95,43.6; 160.01,43.5; 160.08,43.5; 160.15,43.4; 160.21,43.4;
        160.28,43.3; 160.35,43.3; 160.41,43.3; 160.48,43.2; 160.55,43.2;
        160.61,43.2; 160.68,43.2; 160.75,43.2; 160.81,43.1; 160.88,43.1;
        160.95,43.1; 161.01,43; 161.08,42.9; 161.15,42.8; 161.21,42.7;
        161.28,42.6; 161.35,42.6; 161.41,42.5; 161.48,42.4; 161.55,42.4;
        161.61,42.4; 161.68,42.3; 161.75,42.3; 161.81,42.2; 161.88,42;
        161.95,42; 162.02,41.8; 162.08,41.8; 162.15,41.7; 162.22,41.6;
        162.28,41.5; 162.35,41.5; 162.42,41.4; 162.48,41.4; 162.55,41.4;
        162.62,41.3; 162.68,41.3; 162.75,41.3; 162.82,41.2; 162.88,41.2;
        162.95,41.2; 163.02,41.1; 163.08,41; 163.15,40.9; 163.22,40.8;
        163.28,40.7; 163.35,40.6; 163.42,40.6; 163.48,40.5; 163.55,40.5;
        163.62,40.4; 163.68,40.4; 163.75,40.3; 163.82,40.3; 163.88,40.3;
        163.95,40.2; 164.02,40.2; 164.08,40.2; 164.15,40.2; 164.22,40.1;
        164.28,40; 164.35,39.9; 164.42,39.8; 164.48,39.7; 164.55,39.6;
        164.62,39.6; 164.68,39.5; 164.75,39.5; 164.82,39.4; 164.88,39.4;
        164.95,39.3; 165.02,39.3; 165.08,39.3; 165.15,39.2; 165.22,39.2;
        165.28,39.2; 165.35,39.2; 165.42,39.2; 165.48,39.1; 165.55,39.1;
        165.62,39.1; 165.69,39; 165.75,38.9; 165.82,38.8; 165.89,38.7;
        165.95,38.7; 166.02,38.6; 166.09,38.5; 166.15,38.5; 166.22,38.4;
        166.29,38.4; 166.35,38.3; 166.42,38.3; 166.49,38.3; 166.55,38.2;
        166.62,38.2; 166.69,38.2; 166.75,38.2; 166.82,38.2; 166.89,38.1;
        166.95,38.1; 167.02,38.1; 167.09,38; 167.15,37.9; 167.22,37.8;
        167.29,37.7; 167.35,37.7; 167.42,37.6; 167.49,37.5; 167.55,37.5;
        167.62,37.4; 167.69,37.4; 167.75,37.3; 167.82,37.3; 167.89,37.3;
        167.95,37.3; 168.02,37.2; 168.09,37.2; 168.15,37.2; 168.22,37.2;
        168.29,37.1; 168.35,37.1; 168.42,37; 168.49,36.9; 168.55,36.8;
        168.62,36.7; 168.69,36.7; 168.75,36.6; 168.82,36.5; 168.89,36.5;
        168.95,36.4; 169.02,36.4; 169.09,36.3; 169.15,36.3; 169.22,36.3;
        169.29,36.3; 169.36,36.2; 169.42,36.2; 169.49,36.2; 169.56,36.2;
        169.62,36.1; 169.69,36.1; 169.76,36.1; 169.82,36.1; 169.89,36;
        169.96,35.9; 170.02,35.8; 170.09,35.7; 170.16,35.6; 170.22,35.6;
        170.29,35.5; 170.36,35.4; 170.42,35.4; 170.49,35.4; 170.56,35.3;
        170.62,35.3; 170.69,35.3; 170.76,35.2; 170.82,35.2; 170.89,35.2;
        170.96,35.2; 171.02,35.2; 171.09,35.1; 171.16,34.9; 171.22,34.8;
        171.29,34.8; 171.36,34.7; 171.42,34.6; 171.49,34.5; 171.56,34.5;
        171.62,34.4; 171.69,34.4; 171.76,34.3; 171.82,34.3; 171.89,34.3;
        171.96,34.3; 172.02,34.2; 172.09,34.2; 172.16,34.2; 172.22,34.2;
        172.29,34.1; 172.36,34.1; 172.42,34.1; 172.49,34; 172.56,33.9;
        172.62,33.8; 172.69,33.7; 172.76,33.7; 172.82,33.6; 172.89,33.5;
        172.96,33.5; 173.02,33.4; 173.09,33.4; 173.16,33.3; 173.23,33.3;
        173.29,33.3; 173.36,33.3; 173.43,33.2; 173.49,33.2; 173.56,33.2;
        173.63,33.2; 173.69,33.1; 173.76,33.1; 173.83,33; 173.89,32.9;
        173.96,32.8; 174.03,32.7; 174.09,32.7; 174.16,32.6; 174.23,32.5;
        174.29,32.5; 174.36,32.4; 174.43,32.4; 174.49,32.3; 174.56,32.3;
        174.63,32.3; 174.69,32.3; 174.76,32.2; 174.83,32.2; 174.89,32.2;
        174.96,32.1; 175.03,32; 175.09,31.9; 175.16,31.8; 175.23,31.7;
        175.29,31.6; 175.36,31.6; 175.43,31.5; 175.49,31.5; 175.56,31.4;
        175.63,31.4; 175.69,31.3; 175.76,31.3; 175.83,31.3; 175.89,31.2;
        175.96,31.2; 176.03,31.2; 176.09,31.2; 176.16,31.2; 176.23,31.1;
        176.29,31; 176.36,30.9; 176.43,30.8; 176.49,30.7; 176.56,30.7;
        176.63,30.6; 176.69,30.5; 176.76,30.5; 176.83,30.4; 176.9,30.4;
        176.96,30.3; 177.03,30.3; 177.1,30.3; 177.16,30.3; 177.23,30.2;
        177.3,30.2; 177.36,30.2; 177.43,30.2; 177.5,30.1; 177.56,29.9;
        177.63,29.9; 177.7,29.8; 177.76,29.7; 177.83,29.6; 177.9,29.6;
        177.96,29.5; 178.03,29.4; 178.1,29.4; 178.16,29.4; 178.23,29.3;
        178.3,29.3; 178.36,29.3; 178.43,29.2; 178.5,29.2; 178.56,29.2;
        178.63,29.2; 178.7,29.1; 178.76,29.1; 178.83,29; 178.9,28.9; 178.96,
        28.8; 179.03,28.7; 179.1,28.7; 179.16,28.6; 179.23,28.5; 179.3,28.5;
        179.36,28.4; 179.43,28.4; 179.5,28.3; 179.56,28.3; 179.63,28.3;
        179.7,28.2; 179.76,28.2; 179.83,28.2; 179.9,28.2; 179.96,28.2;
        180.03,28.1; 180.1,28.1; 180.16,28; 180.23,27.9; 180.3,27.8; 180.36,
        27.7; 180.43,27.7; 180.5,27.6; 180.57,27.5; 180.63,27.5; 180.7,27.4;
        180.77,27.4; 180.83,27.3; 180.9,27.3; 180.97,27.3; 181.03,27.2;
        181.1,27.2; 181.17,27.2; 181.23,27.1; 181.3,27; 181.37,26.9; 181.43,
        26.8; 181.5,26.7; 181.57,26.7; 181.63,26.6; 181.7,26.5; 181.77,26.5;
        181.83,26.4; 181.9,26.4; 181.97,26.3; 182.03,26.3; 182.1,26.3;
        182.17,26.2; 182.23,26.2; 182.3,26.2; 182.37,26.2; 182.43,26.2;
        182.5,26.1; 182.57,25.9; 182.63,25.9; 182.7,25.8; 182.77,25.7;
        182.83,25.6; 182.9,25.6; 182.97,25.5; 183.03,25.4; 183.1,25.4;
        183.17,25.4; 183.23,25.3; 183.3,25.3; 183.37,25.3; 183.43,25.2;
        183.5,25.2; 183.57,25.1; 183.63,25; 183.7,24.9; 183.77,24.8; 183.83,
        24.7; 183.9,24.7; 183.97,24.6; 184.03,24.5; 184.1,24.5; 184.17,24.4;
        184.23,24.4; 184.3,24.3; 184.37,24.3; 184.44,24.3; 184.5,24.3;
        184.57,24.2; 184.64,24.2; 184.7,24.2; 184.77,24.2; 184.84,24.1;
        184.9,23.9; 184.97,23.9; 185.04,23.8; 185.1,23.7; 185.17,23.6;
        185.24,23.6; 185.3,23.5; 185.37,23.4; 185.44,23.4; 185.5,23.4;
        185.57,23.3; 185.64,23.3; 185.7,23.3; 185.77,23.2; 185.84,23.2;
        185.9,23.2; 185.97,23.2; 186.04,23.1; 186.1,23; 186.17,22.9; 186.24,
        22.8; 186.3,22.7; 186.37,22.6; 186.44,22.6; 186.5,22.5; 186.57,22.5;
        186.64,22.4; 186.7,22.4; 186.77,22.3; 186.84,22.3; 186.9,22.3;
        186.97,22.2; 187.04,22.2; 187.1,22.2; 187.17,22.2; 187.24,22.1;
        187.3,22; 187.37,21.9; 187.44,21.8; 187.5,21.7; 187.57,21.7; 187.64,
        21.6; 187.7,21.5; 187.77,21.5; 187.84,21.4; 187.9,21.4; 187.97,21.3;
        188.04,21.3; 188.11,21.3; 188.17,21.2; 188.24,21.2; 188.31,21.2;
        188.37,21.2; 188.44,21.2; 188.51,21.1; 188.57,20.9; 188.64,20.9;
        188.71,20.8; 188.77,20.7; 188.84,20.6; 188.91,20.5; 188.97,20.5;
        189.04,20.4; 189.11,20.4; 189.17,20.4; 189.24,20.3; 189.31,20.3;
        189.37,20.3; 189.44,20.2; 189.51,20.2; 189.57,20.2; 189.64,20.2;
        189.71,20.1; 189.77,20; 189.84,19.9; 189.91,19.8; 189.97,19.7;
        190.04,19.6; 190.11,19.6; 190.17,19.5; 190.24,19.5; 190.31,19.4;
        190.37,19.4; 190.44,19.3; 190.51,19.3; 190.57,19.3; 190.64,19.2;
        190.71,19.2; 190.77,19.2; 190.84,19.2; 190.91,19.1; 190.97,19;
        191.04,18.9; 191.11,18.8; 191.17,18.7; 191.24,18.6; 191.31,18.6;
        191.37,18.5; 191.44,18.5; 191.51,18.4; 191.57,18.4; 191.64,18.3;
        191.71,18.3; 191.78,18.3; 191.84,18.2; 191.91,18.2; 191.98,18.2;
        192.04,18.2; 192.11,18.2; 192.18,18.1; 192.24,18.1; 192.31,18;
        192.38,17.9; 192.44,17.8; 192.51,17.7; 192.58,17.6; 192.64,17.6;
        192.71,17.5; 192.78,17.5; 192.84,17.4; 192.91,17.4; 192.98,17.3;
        193.04,17.3; 193.11,17.3; 193.18,17.2; 193.24,17.2; 193.31,17.2;
        193.38,17.2; 193.44,17.2; 193.51,17.1; 193.58,17.1; 193.64,17;
        193.71,16.9; 193.78,16.8; 193.84,16.7; 193.91,16.6; 193.98,16.6;
        194.04,16.5; 194.11,16.5; 194.18,16.4; 194.24,16.4; 194.31,16.3;
        194.38,16.3; 194.44,16.3; 194.51,16.2; 194.58,16.2; 194.64,16.2;
        194.71,16.2; 194.78,16.1; 194.84,16; 194.91,15.9; 194.98,15.8;
        195.04,15.7; 195.11,15.6; 195.18,15.6; 195.24,15.5; 195.31,15.5;
        195.38,15.4; 195.45,15.4; 195.51,15.3; 195.58,15.3; 195.65,15.3;
        195.71,15.2; 195.78,15.2; 195.85,15.2; 195.91,15.2; 195.98,15.2;
        196.05,15.1; 196.11,15.1; 196.18,15.1; 196.25,15; 196.31,14.9;
        196.38,14.8; 196.45,14.7; 196.51,14.7; 196.58,14.6; 196.65,14.5;
        196.71,14.5; 196.78,14.4; 196.85,14.4; 196.91,14.3; 196.98,14.3;
        197.05,14.3; 197.11,14.3; 197.18,14.2; 197.25,14.2; 197.31,14.2;
        197.38,14.2; 197.45,14.1; 197.51,14.1; 197.58,14.1; 197.65,14.1;
        197.71,14.1; 197.78,14.1; 197.85,14; 197.91,13.9; 197.98,13.8;
        198.05,13.7; 198.11,13.7; 198.18,13.6; 198.25,13.5; 198.31,13.5;
        198.38,13.4; 198.45,13.4; 198.51,13.4; 198.58,13.3; 198.65,13.3;
        198.71,13.3; 198.78,13.2; 198.85,13.2; 198.91,13.2; 198.98,13.2;
        199.05,13.1; 199.11,13.1; 199.18,13.1; 199.25,13.1; 199.32,13.1;
        199.38,13.1; 199.45,13.1; 199.52,13; 199.58,12.9; 199.65,12.8;
        199.72,12.7; 199.78,12.6; 199.85,12.6; 199.92,12.5; 199.98,12.5;
        200.05,12.4; 200.12,12.4; 200.18,12.3; 200.25,12.3; 200.32,12.3;
        200.38,12.2; 200.45,12.2; 200.52,12.2; 200.58,12.2; 200.65,12.2;
        200.72,12.1; 200.78,12.1; 200.85,12.1; 200.92,12.1; 200.98,12.1;
        201.05,12.1; 201.12,12.1; 201.18,12.1; 201.25,12; 201.32,11.9;
        201.38,11.8; 201.45,11.7; 201.52,11.6; 201.58,11.6; 201.65,11.5;
        201.72,11.5; 201.78,11.4; 201.85,11.4; 201.92,11.3; 201.98,11.3;
        202.05,11.3; 202.12,11.2; 202.18,11.2; 202.25,11.2; 202.32,11.2;
        202.38,11.2; 202.45,11.1; 202.52,11.1; 202.58,11.1; 202.65,11.1;
        202.72,11.1; 202.78,11.1; 202.85,11.1; 202.92,11.1; 202.99,11.1;
        203.05,11; 203.12,10.9; 203.19,10.8; 203.25,10.7; 203.32,10.7;
        203.39,10.6; 203.45,10.5; 203.52,10.5; 203.59,10.4; 203.65,10.4;
        203.72,10.3; 203.79,10.3; 203.85,10.3; 203.92,10.2; 203.99,10.2;
        204.05,10.2; 204.12,10.2; 204.19,10.2; 204.25,10.1; 204.32,10.1;
        204.39,10.1; 204.45,10.1; 204.52,10.1; 204.59,10.1; 204.65,10.1;
        204.72,10.1; 204.79,10.1; 204.85,10.1; 204.92,10; 204.99,10; 205.05,
        10; 205.12,9.9; 205.19,9.8; 205.25,9.8; 205.32,9.7; 205.39,9.6;
        205.45,9.6; 205.52,9.5; 205.59,9.4; 205.65,9.4; 205.72,9.4; 205.79,
        9.3; 205.85,9.3; 205.92,9.3; 205.99,9.2; 206.05,9.2; 206.12,9.2;
        206.19,9.2; 206.25,9.1; 206.32,9.1; 206.39,9.1; 206.45,9.1; 206.52,
        9.1; 206.59,9.1; 206.66,9.1; 206.72,9.1; 206.79,9.1; 206.86,9.1;
        206.92,9; 206.99,9; 207.06,9; 207.12,9; 207.19,9; 207.26,9; 207.32,
        9; 207.39,9; 207.46,9; 207.52,8.9; 207.59,8.8; 207.66,8.7; 207.72,
        8.6; 207.79,8.6; 207.86,8.5; 207.92,8.5; 207.99,8.4; 208.06,8.4;
        208.12,8.3; 208.19,8.3; 208.26,8.3; 208.32,8.2; 208.39,8.2; 208.46,
        8.2; 208.52,8.2; 208.59,8.2; 208.66,8.1; 208.72,8.1; 208.79,8.1;
        208.86,8.1; 208.92,8.1; 208.99,8.1; 209.06,8.1; 209.12,8.1; 209.19,
        8.1; 209.26,8.1; 209.32,8; 209.39,8; 209.46,8; 209.52,8; 209.59,8;
        209.66,8; 209.72,8; 209.79,8; 209.86,8; 209.92,8; 209.99,8; 210.06,
        7.9; 210.12,7.8; 210.19,7.7; 210.26,7.6; 210.32,7.6; 210.39,7.5;
        210.46,7.5; 210.53,7.4; 210.59,7.4; 210.66,7.3; 210.73,7.3; 210.79,
        7.3; 210.86,7.2; 210.93,7.2; 210.99,7.2; 211.06,7.2; 211.13,7.2;
        211.19,7.1; 211.26,7.1; 211.33,7.1; 211.39,7.1; 211.46,7.1; 211.53,
        7.1; 211.59,7.1; 211.66,7.1; 211.73,7.1; 211.79,7.1; 211.86,7;
        211.93,7; 211.99,7; 212.06,7; 212.13,7; 212.19,7; 212.26,7; 212.33,
        7; 212.39,7; 212.46,7; 212.53,7; 212.59,7; 212.66,7; 212.73,7;
        212.79,7; 212.86,6.9; 212.93,6.8; 212.99,6.7; 213.06,6.7; 213.13,
        6.6; 213.19,6.5; 213.26,6.5; 213.33,6.4; 213.39,6.4; 213.46,6.3;
        213.53,6.3; 213.59,6.3; 213.66,6.2; 213.73,6.2; 213.79,6.2; 213.86,
        6.2; 213.93,6.2; 213.99,6.1; 214.06,6.1; 214.13,6.1; 214.2,6.1;
        214.26,6.1; 214.33,6.1; 214.4,6.1; 214.46,6.1; 214.53,6.1; 214.6,
        6.1; 214.66,6; 214.73,6; 214.8,6; 214.86,6; 214.93,6; 215,6; 215.06,
        6; 215.13,6; 215.2,6; 215.26,6; 215.33,6; 215.4,6; 215.46,6; 215.53,
        6; 215.6,6; 215.66,6; 215.73,6; 215.8,6; 215.86,6; 215.93,5.9; 216,
        5.8; 216.06,5.7; 216.13,5.7; 216.2,5.6; 216.26,5.5; 216.33,5.5;
        216.4,5.4; 216.46,5.4; 216.53,5.3; 216.6,5.3; 216.66,5.3; 216.73,
        5.2; 216.8,5.2; 216.86,5.2; 216.93,5.2; 217,5.2; 217.06,5.1; 217.13,
        5.1; 217.2,5.1; 217.26,5.1; 217.33,5.1; 217.4,5.1; 217.46,5.1;
        217.53,5.1; 217.6,5.1; 217.66,5.1; 217.73,5; 217.8,5; 217.87,5;
        217.93,5; 218,5; 218.07,5; 218.13,5; 218.2,5; 218.27,5; 218.33,5;
        218.4,5; 218.47,5; 218.53,5; 218.6,5; 218.67,5; 218.73,5; 218.8,5;
        218.87,5; 218.93,5; 219,5; 219.07,5; 219.13,5; 219.2,5; 219.27,5;
        219.33,4.9; 219.4,4.8; 219.47,4.7; 219.53,4.6; 219.6,4.6; 219.67,
        4.5; 219.73,4.5; 219.8,4.4; 219.87,4.4; 219.93,4.3; 220,4.3; 220.07,
        4.3; 220.13,4.2; 220.2,4.2; 220.27,4.2; 220.33,4.2; 220.4,4.2;
        220.47,4.1; 220.53,4.1; 220.6,4.1; 220.67,4.1; 220.73,4.1; 220.8,
        4.1; 220.87,4.1; 220.93,4.1; 221,4.1; 221.07,4.1; 221.13,4; 221.2,4;
        221.27,4; 221.33,4; 221.4,4; 221.47,4; 221.54,4; 221.6,4; 221.67,4;
        221.74,4; 221.8,4; 221.87,4; 221.94,4; 222,4; 222.07,4; 222.14,4;
        222.2,4; 222.27,4; 222.34,4; 222.4,4; 222.47,4; 222.54,4; 222.6,4;
        222.67,3.9; 222.74,3.8; 222.8,3.7; 222.87,3.6; 222.94,3.6; 223,3.5;
        223.07,3.5; 223.14,3.4; 223.2,3.4; 223.27,3.3; 223.34,3.3; 223.4,
        3.3; 223.47,3.2; 223.54,3.2; 223.6,3.2; 223.67,3.2; 223.74,3.2;
        223.8,3.1; 223.87,3.1; 223.94,3.1; 224,3.1; 224.07,3.1; 224.14,3.1;
        224.2,3.1; 224.27,3.1; 224.34,3.1; 224.4,3.1; 224.47,3; 224.54,3;
        224.6,3; 224.67,3; 224.74,3; 224.8,3; 224.87,3; 224.94,3; 225,3;
        225.07,3; 225.14,3; 225.2,3; 225.27,3; 225.34,3; 225.41,3; 225.47,3;
        225.54,3; 225.61,3; 225.67,3; 225.74,3; 225.81,3; 225.87,3; 225.94,
        3; 226.01,3; 226.07,3; 226.14,3; 226.21,3; 226.27,3; 226.34,3;
        226.41,3; 226.47,3; 226.54,3; 226.61,3; 226.67,2.9; 226.74,2.8;
        226.81,2.7; 226.87,2.6; 226.94,2.6; 227.01,2.5; 227.07,2.5; 227.14,
        2.4; 227.21,2.4; 227.27,2.3; 227.34,2.3; 227.41,2.3; 227.47,2.2;
        227.54,2.2; 227.61,2.2; 227.67,2.2; 227.74,2.2; 227.81,2.1; 227.87,
        2.1; 227.94,2.1; 228.01,2.1; 228.07,2.1; 228.14,2.1; 228.21,2.1;
        228.27,2.1; 228.34,2.1; 228.41,2.1; 228.47,2; 228.54,2; 228.61,2;
        228.67,2; 228.74,2; 228.81,2; 228.87,2; 228.94,2; 229.01,2; 229.08,
        2; 229.14,2; 229.21,2; 229.28,2; 229.34,2; 229.41,2; 229.48,2;
        229.54,2; 229.61,2; 229.68,2; 229.74,2; 229.81,2; 229.88,2; 229.94,
        2; 230.01,2; 230.08,2; 230.14,2; 230.21,2; 230.28,2; 230.34,2;
        230.41,2; 230.48,2; 230.54,2; 230.61,2; 230.68,2; 230.74,2; 230.81,
        2; 230.88,2; 230.94,2; 231.01,2; 231.08,2; 231.14,2; 231.21,2;
        231.28,2; 231.34,2; 231.41,2; 231.48,2; 231.54,1.9; 231.61,1.8;
        231.68,1.7; 231.74,1.6; 231.81,1.6; 231.88,1.5; 231.94,1.5; 232.01,
        1.4; 232.08,1.4; 232.14,1.3; 232.21,1.3; 232.28,1.3; 232.34,1.2;
        232.41,1.2; 232.48,1.2; 232.54,1.2; 232.61,1.2; 232.68,1.1; 232.75,
        1.1; 232.81,1.1; 232.88,1.1; 232.95,1.1; 233.01,1.1; 233.08,1.1;
        233.15,1.1; 233.21,1.1; 233.28,1.1; 233.35,1; 233.41,1; 233.48,1;
        233.55,1; 233.61,1; 233.68,1; 233.75,1; 233.81,1; 233.88,1; 233.95,
        1; 234.01,1; 234.08,1; 234.15,1; 234.21,1; 234.28,1; 234.35,1;
        234.41,1; 234.48,1; 234.55,1; 234.61,1; 234.68,1; 234.75,1; 234.81,
        1; 234.88,1; 234.95,1; 235.01,1; 235.08,1; 235.15,1; 235.21,1;
        235.28,1; 235.35,1; 235.41,1; 235.48,1; 235.55,1; 235.61,1; 235.68,
        1; 235.75,1; 235.81,1; 235.88,1; 235.95,1; 236.01,1; 236.08,1;
        236.15,1; 236.21,1; 236.28,1; 236.35,1; 236.41,1; 236.48,1; 236.55,
        1; 236.62,1; 236.68,1; 236.75,1; 236.82,1; 236.88,1; 236.95,1;
        237.02,1; 237.08,1; 237.15,1; 237.22,1; 237.28,1; 237.35,1; 237.42,
        1; 237.48,1; 237.55,1; 237.62,1; 237.68,1; 237.75,1; 237.82,1;
        237.88,1; 237.95,1; 238.02,1; 238.08,1; 238.15,1; 238.22,1; 238.28,
        1; 238.35,1; 238.42,1; 238.48,1; 238.55,1; 238.62,1; 238.68,1;
        238.75,1; 238.82,1; 238.88,0.9; 238.95,0.8; 239.02,0.7; 239.08,0.7;
        239.15,0.6; 239.22,0.5; 239.28,0.5; 239.35,0.4; 239.42,0.4; 239.48,
        0.3; 239.55,0.3; 239.62,0.3; 239.68,0.2; 239.75,0.2; 239.82,0.2;
        239.88,0.2; 239.95,0.2; 240.02,0.1; 240.08,0.1; 240.15,0.1; 240.22,
        0.1; 240.29,0; 240.35,0; 240.42,0; 240.49,0; 240.55,0; 240.62,0;
        240.69,0; 240.75,0; 240.82,0; 240.89,0; 240.95,0; 241.02,0; 241.09,
        0; 241.15,0; 241.22,0; 241.29,0; 241.35,0; 241.42,0; 241.49,0;
        241.55,0; 241.62,0; 241.69,0; 241.75,0; 241.82,0; 241.89,0; 241.95,
        0; 242.02,0; 242.09,0; 242.15,0; 242.22,0; 242.29,0; 242.35,0;
        242.42,0; 242.49,0; 242.55,0; 242.62,0; 242.69,0; 242.75,0; 242.82,
        0; 242.89,0; 242.95,0; 243.02,0; 243.09,0; 243.15,0; 243.22,0;
        243.29,0; 243.35,0; 243.42,0; 243.49,0; 243.55,0; 243.62,0; 243.69,
        0; 243.75,0; 243.82,0; 243.89,0; 243.96,0; 244.02,0; 244.09,0;
        244.16,0; 244.22,0; 244.29,0; 244.36,0; 244.42,0; 244.49,0; 244.56,
        0; 244.62,0; 244.69,0; 244.76,0; 244.82,0; 244.89,0; 244.96,0;
        245.02,0; 245.09,0; 245.16,0; 245.22,0; 245.29,0; 245.36,0; 245.42,
        0; 245.49,0; 245.56,0; 245.62,0; 245.69,0; 245.76,0; 245.82,0;
        245.89,0; 245.96,0; 246.02,0; 246.09,0; 246.16,0; 246.22,0; 246.29,
        0; 246.36,0; 246.42,0; 246.49,0; 246.56,0; 246.62,0; 246.69,0;
        246.76,0; 246.82,0; 246.89,0; 246.96,0; 247.02,0; 247.09,0; 247.16,
        0; 247.22,0; 247.29,0; 247.36,0; 247.42,0; 247.49,0; 247.56,0;
        247.63,0; 247.69,0; 247.76,0; 247.83,0; 247.89,0; 247.96,0; 248.03,
        0; 248.09,0; 248.16,0; 248.23,0; 248.29,0; 248.36,0; 248.43,0;
        248.49,0; 248.56,0; 248.63,0; 248.69,0; 248.76,0; 248.83,0; 248.89,
        0; 248.96,0; 249.03,0; 249.09,0; 249.16,0; 249.23,0; 249.29,0;
        249.36,0; 249.43,0; 249.49,0; 249.56,0; 249.63,0; 249.69,0; 249.76,
        0; 249.83,0; 249.89,0; 249.96,0; 250.03,0; 250.09,0; 250.16,0;
        250.23,0; 250.29,0; 250.36,0; 250.43,0; 250.49,0; 250.56,0; 250.63,
        0; 250.69,0; 250.76,0; 250.83,0; 250.89,0; 250.96,0; 251.03,0;
        251.09,0; 251.16,0; 251.23,0; 251.29,0; 251.36,0; 251.43,0; 251.5,0;
        251.56,0; 251.63,0; 251.7,0; 251.76,0; 251.83,0; 251.9,0; 251.96,0;
        252.03,0; 252.1,0; 252.16,0; 252.23,0; 252.3,0; 252.36,0; 252.43,0;
        252.5,0; 252.56,0; 252.63,0; 252.7,0; 252.76,0; 252.83,0; 252.9,0;
        252.96,0; 253.03,0; 253.1,0; 253.16,0; 253.23,0; 253.3,0; 253.36,0;
        253.43,0; 253.5,0; 253.56,0; 253.63,0; 253.7,0; 253.76,0; 253.83,0;
        253.9,0; 253.96,0; 254.03,0; 254.1,0; 254.16,0; 254.23,0; 254.3,0;
        254.36,0; 254.43,0; 254.5,0; 254.56,0; 254.63,0; 254.7,0; 254.76,0;
        254.83,0; 254.9,0; 254.96,0; 255.03,0; 255.1,0; 255.17,0; 255.23,0;
        255.3,0; 255.37,0; 255.43,0; 255.5,0; 255.57,0; 255.63,0; 255.7,0;
        255.77,0; 255.83,0; 255.9,0; 255.97,0; 256.03,0; 256.1,0; 256.17,0;
        256.23,0; 256.3,0; 256.37,0; 256.43,0; 256.5,0; 256.57,0; 256.63,0;
        256.7,0; 256.77,0; 256.83,0; 256.9,0; 256.97,0; 257.03,0; 257.1,0;
        257.17,0; 257.23,0; 257.3,0; 257.37,0; 257.43,0; 257.5,0; 257.57,0;
        257.63,0; 257.7,0; 257.77,0; 257.83,0; 257.9,0; 257.97,0; 258.03,0;
        258.1,0; 258.17,0; 258.23,0; 258.3,0; 258.37,0; 258.43,0; 258.5,0;
        258.57,0; 258.63,0; 258.7,0; 258.77,0; 258.84,0; 258.9,0; 258.97,0;
        259.04,0; 259.1,0; 259.17,0; 259.24,0; 259.3,0; 259.37,0; 259.44,0;
        259.5,0; 259.57,0; 259.64,0; 259.7,0; 259.77,0; 259.84,0; 259.9,0;
        259.97,0])
    annotation (Placement(transformation(extent={{-60,-92},{-40,-72}})));
  Modelica.Blocks.Math.Gain toMeters(k=1000)
    annotation (Placement(transformation(extent={{-32,-88},{-20,-76}})));
  Environment environment annotation (Placement(transformation(rotation=0,
          extent={{-102,-90},{-62,-64}})));
  Gridfins Gridfin_Z(
    X_Torque=0,
    Y_Torque=0,
    Z_Torque=1,
    Max_Torque=1000000) annotation (Placement(transformation(
        extent={{-16,10},{16,-10}},
        rotation=180,
        origin={44,56})));
  Gridfins Gridfin_X(
    X_Torque=1,
    Y_Torque=0,
    Z_Torque=0,
    Max_Torque=1000000) annotation (Placement(transformation(
        extent={{-16,11},{16,-11}},
        rotation=180,
        origin={44,107})));
  FuelInjector Fuel_Injector
    annotation (Placement(transformation(extent={{152,2},{194,34}})));
  Modelica.Mechanics.MultiBody.Sensors.AbsoluteVelocity Velocity
    annotation (Placement(transformation(extent={{8,-100},{28,-80}})));
  Drag DragCalc(CoefficientofDrag=0.82)
    annotation (Placement(transformation(extent={{40,-96},{74,-72}})));
equation 

  when FirstStage.frame_a.r_0[3] <= 0 then
    terminate("done");
  end when;

  connect(Engines.frame_a, FirstStage.frame_a) annotation (Line(
      points={{-22.3,17.92},{0,17.92},{0,24}},
      color={95,95,95},
      thickness=0.5));
  connect(FlightComputer.z_throttle, Engines.z_throttle) annotation (Line(
        points={{113.167,0.333333},{136,0.333333},{136,128},{-64,128},{-64,10.36},
          {-49.15,10.36}},        color={0,0,127}));
  connect(Angles_X.frame_a, FirstStage.frame_a) annotation (Line(
      points={{22,-14},{0,-14},{0,24},{-5.55112e-16,24}},
      color={95,95,95},
      thickness=0.5));
  connect(FlightComputer.x_throttle, Engines.x_throttle) annotation (Line(
        points={{113.167,13.3333},{128,13.3333},{128,120},{-56,120},{-56,21.88},
          {-49.45,21.88}},        color={0,0,127}));
  connect(FlightComputer.y_throttle, Engines.y_throttle) annotation (Line(
        points={{113.167,6.83333},{132,6.83333},{132,124},{-60,124},{-60,16.36},
          {-49.45,16.36}},        color={0,0,127}));
  connect(Angles_Y.frame_a, FirstStage.frame_a) annotation (Line(
      points={{22,-36},{0,-36},{0,24},{-5.55112e-16,24}},
      color={95,95,95},
      thickness=0.5));
  connect(Angles_Z.frame_a, FirstStage.frame_a) annotation (Line(
      points={{22,-60},{0,-60},{0,24},{-5.55112e-16,24}},
      color={95,95,95},
      thickness=0.5));
  connect(Angles_X.angles[1], FlightComputer.x_tilt) annotation (Line(
        points={{43,-14.6667},{93.3333,-14.6667},{93.3333,-2.48333}}, color=
         {0,0,127}));
  connect(Angles_Y.angles[2], FlightComputer.y_tilt) annotation (Line(
        points={{43,-36},{100.217,-36},{100.217,-2.375}}, color={0,0,127}));
  connect(Angles_Z.angles[3], FlightComputer.z_tilt) annotation (Line(
        points={{43,-59.3333},{107.333,-59.3333},{107.333,-2.26667}}, color=
         {0,0,127}));
  connect(FlightComputer.gridfin_Y_angle, Gridfin_Y.angle) annotation (Line(
        points={{93.3333,23.0833},{93.3333,81},{57.44,81}}, color={0,0,127}));
  connect(Gridfin_Y.frame_a, FirstStage.frame_b) annotation (Line(
      points={{27.68,82.76},{0,82.76},{0,44}},
      color={95,95,95},
      thickness=0.5));
  connect(FirstStage.frame_a.r_0[3], FlightComputer.altitude_z) annotation (
     Line(points={{-4.44089e-16,24},{10,24},{10,6},{80,6},{80,6.83333},{80.7333,
          6.83333}},         color={0,0,127}));
  connect(toMeters.u, RealData.y)
    annotation (Line(points={{-33.2,-82},{-39,-82}}, color={0,0,127}));
  connect(FlightComputer.gridfin_X_angle, Gridfin_X.angle) annotation (Line(
        points={{86.3333,23.0833},{86.3333,107},{57.44,107}}, color={0,0,
          127}));
  connect(FlightComputer.gridfin_Z_angle, Gridfin_Z.angle) annotation (Line(
        points={{100.333,23.0833},{100.333,56},{57.44,56}}, color={0,0,127}));
  connect(Gridfin_Z.frame_a, FirstStage.frame_b) annotation (Line(
      points={{27.68,57.6},{0,57.6},{0,44}},
      color={95,95,95},
      thickness=0.5));
  connect(Gridfin_X.frame_a, FirstStage.frame_b) annotation (Line(
      points={{27.68,108.76},{0,108.76},{0,44}},
      color={95,95,95},
      thickness=0.5));
  connect(FirstStage.frame_a.r_0[1], FlightComputer.X_Position) annotation (
     Line(points={{0,24},{10,24},{10,14},{42,14},{42,13.7667},{80.7333,13.7667}},
                     color={0,0,127}));
  connect(Fuel_Injector.Thrust_Control, FlightComputer.Throttle)
    annotation (Line(points={{156.128,17.7818},{146,17.7818},{146,17.8833},{113.167,
          17.8833}},          color={0,0,127}));
  connect(Velocity.frame_a, FirstStage.frame_a) annotation (Line(
      points={{8,-90},{0,-90},{0,24},{-5.55112e-16,24}},
      color={95,95,95},
      thickness=0.5));
  connect(DragCalc.Velocity, Velocity.v[3]) annotation (Line(points={{41.87,-90.36},
          {36,-90.36},{36,-90},{32,-90},{32,-89.3333},{29,-89.3333}},
        color={0,0,127}));
  connect(DragCalc.Drag, FlightComputer.Drag) annotation (Line(points={{75.7,-84},
          {86,-84},{86,-2.48333},{84.9333,-2.48333}},           color={0,0,
          127}));
  connect(FirstStage.frame_a.r_0[3], DragCalc.Altitude) annotation (
    Diagram(coordinateSystem(extent={{-100,-100},{200,140}})),
    Icon(coordinateSystem(extent={{-100,-100},{200,140}})),
    __Dymola_Commands(file="RocketRetrograde.mos" "RocketRetrograde"));
  connect(DragCalc.Altitude, FlightComputer.altitude_z) annotation (Line(
        points={{41.87,-78.12},{10,-78.12},{10,6},{80,6},{80,6.83333},{80.7333,6.83333}},
                             color={0,0,127}));
  annotation (Documentation(info="<html>
<p>Landing Simulation in the X-Z plane. Uses engines and grid fins to control throotle and tilt respectivley.</p>
<p><br>Modeled on the SpaceX Falcon 9 Rocket. See actual flight path in the below image.</p>
<p><br><img src=\"modelica://FinalProject/Landing.png\"/></p>
<p><br>The simulated landing goes through all the same landing sequences as the actual Falcon 9 first stage booster. These stages include:</p>
<ul>
<li>Boost Back Burn</li>
<li>Upright Manuver</li>
<li>Entry Burn</li>
<li>Grid Fin Guidance to Landing Pad</li>
<li>Landing Burn</li>
</ul>
<p><br>These actions are controlled by the flight compter which takes in data from various sensors.</p>
</html>"));
end RetrogradeRocketLanding;